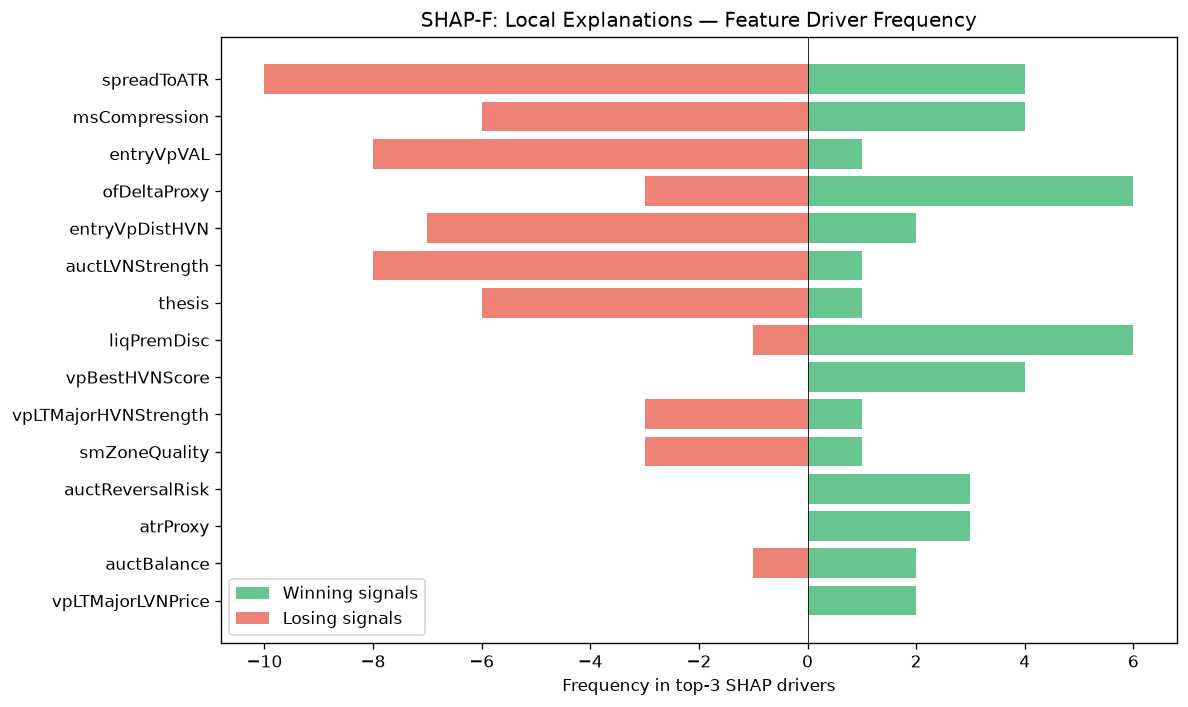

The file beside this chart, header and first rows:
feature, win_top3_freq, lose_top3_freq, total_top3_freq, win_bias
spreadToATR, 4, 10, 14, 0.2857
msCompression, 4, 6, 10, 0.4
entryVpVAL, 1, 8, 9, 0.1111
ofDeltaProxy, 6, 3, 9, 0.6667
entryVpDistHVN, 2, 7, 9, 0.2222
auctLVNStrength, 1, 8, 9, 0.1111
thesis, 1, 6, 7, 0.1429
liqPremDisc, 6, 1, 7, 0.8571
vpBestHVNScore, 4, 0, 4, 1
vpLTMajorHVNStrength, 1, 3, 4, 0.25
smZoneQuality, 1, 3, 4, 0.25
auctReversalRisk, 3, 0, 3, 1
atrProxy, 3, 0, 3, 1
auctBalance, 2, 1, 3, 0.6667
vpLTMajorLVNPrice, 2, 0, 2, 1
vpLTMajorLVNStrength, 2, 0, 2, 1
vpDevPOCSlope, 2, 0, 2, 1
auctHVNStrength, 1, 1, 2, 0.5
vpLTMajorHVNPrice, 2, 0, 2, 1
auctExhaustion, 2, 0, 2, 1
vpLTAcceptanceAtPrice, 2, 0, 2, 1
auctAcceptance, 0, 2, 2, 0.0
smFVG, 2, 0, 2, 1
msTickImbalance, 1, 1, 2, 0.5
RR, 1, 0, 1, 1
structDistATR, 1, 0, 1, 1
profilerBalMean, 1, 0, 1, 1
ofAbsorption, 1, 0, 1, 1
chochScore, 1, 0, 1, 1
